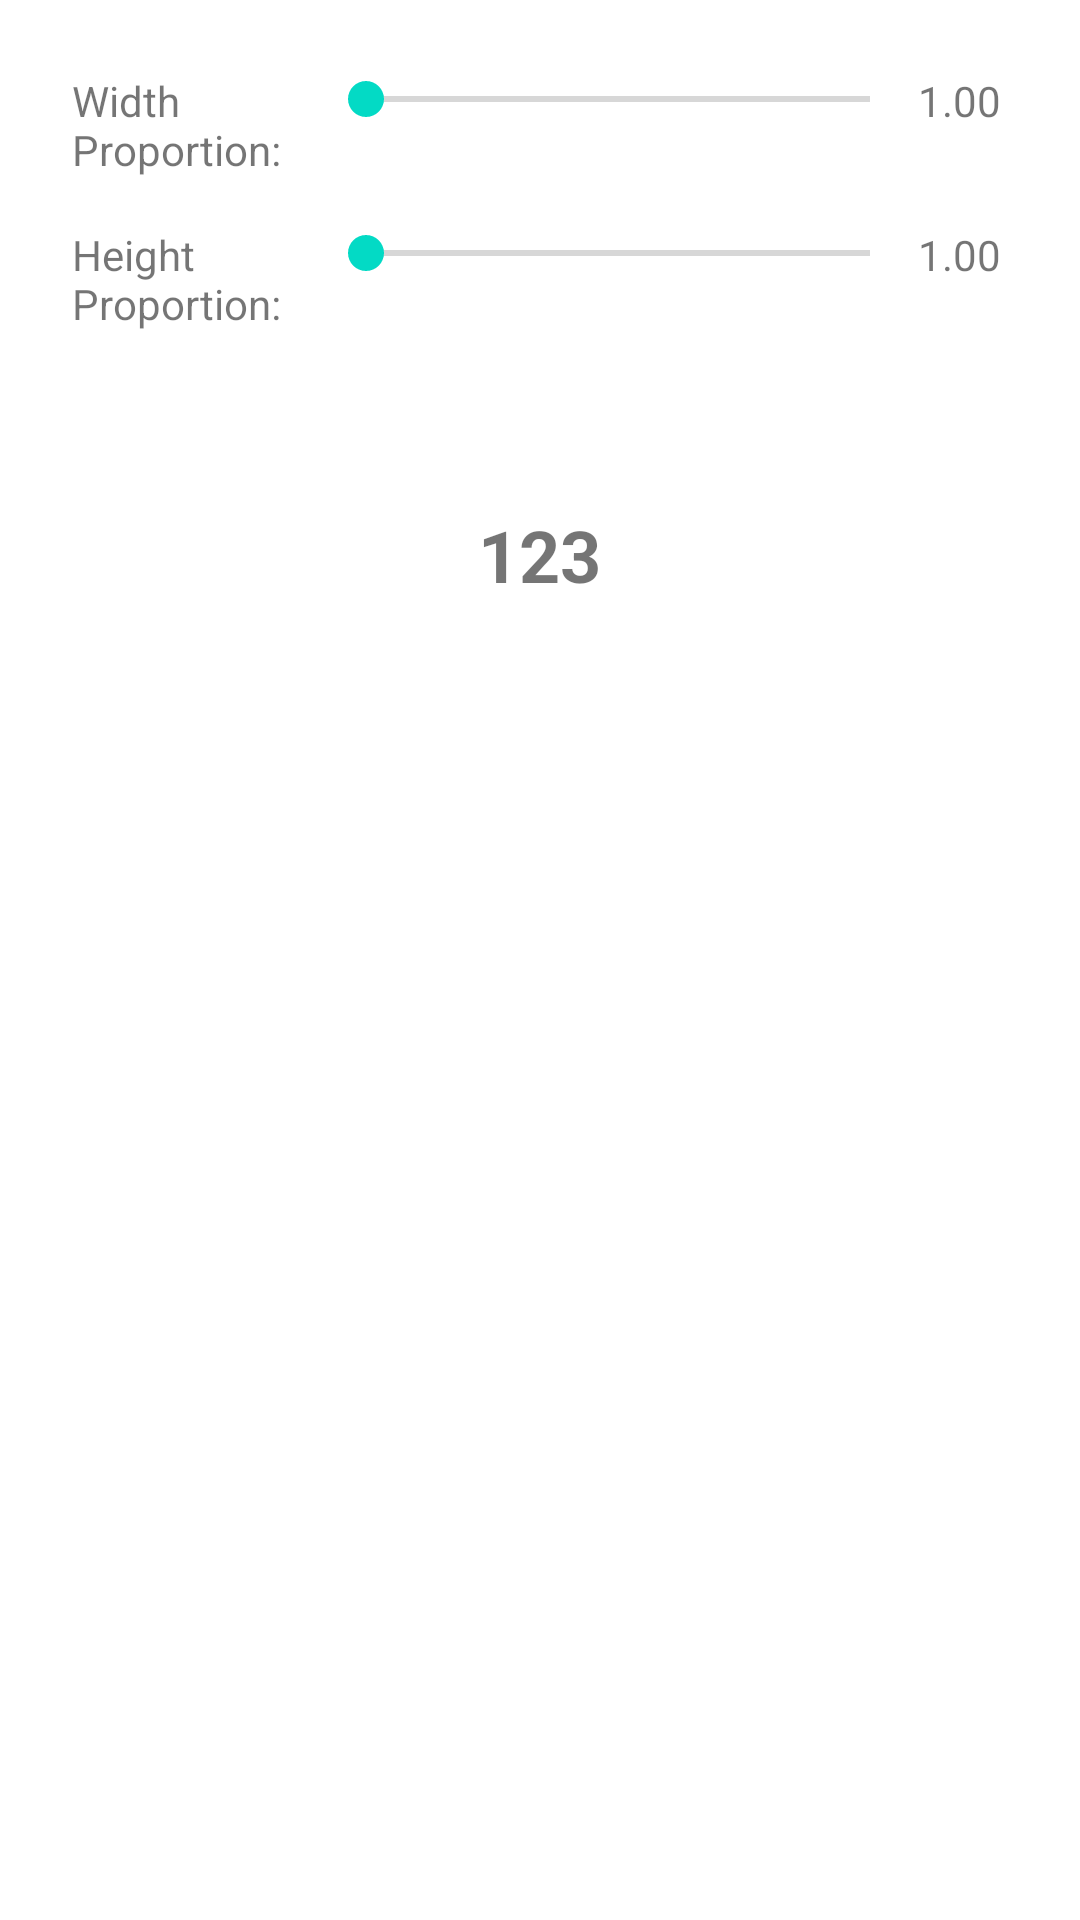

Reconstruct the res/layout file that produces this screen, plus the resources it refers to.
<!-- AndroidManifest.xml: application theme Theme.LankyUtils -->
<!-- res/layout/activity_view.xml -->
<?xml version="1.0" encoding="utf-8"?>
<LinearLayout xmlns:android="http://schemas.android.com/apk/res/android"
    xmlns:app="http://schemas.android.com/apk/res-auto"
    xmlns:tools="http://schemas.android.com/tools"
    android:layout_width="match_parent"
    android:layout_height="match_parent"
    android:orientation="vertical"
    tools:context=".MainActivity">

    <ScrollView
        android:layout_width="match_parent"
        android:layout_height="match_parent"
        android:layout_margin="8dp">

        <LinearLayout
            android:layout_width="match_parent"
            android:layout_height="wrap_content"
            android:layout_margin="8dp"
            android:gravity="center_vertical"
            android:orientation="vertical" >

            <LinearLayout
                android:layout_width="match_parent"
                android:layout_height="wrap_content"
                android:layout_margin="8dp"
                android:orientation="horizontal">

                <TextView
                    android:layout_width="0dp"
                    android:layout_height="wrap_content"
                    android:layout_weight="1"
                    android:text="Width Proportion:" />

                <SeekBar
                    android:id="@+id/sb_view_proportion_width"
                    android:layout_width="200dp"
                    android:layout_height="wrap_content"
                    android:max="200"
                    android:min="20"/>

                <TextView
                    android:id="@+id/tv_view_proportion_width"
                    android:layout_width="30dp"
                    android:layout_height="wrap_content"
                    android:text="1.00"/>

            </LinearLayout>

            <LinearLayout
                android:layout_width="match_parent"
                android:layout_height="wrap_content"
                android:layout_margin="8dp"
                android:orientation="horizontal">

                <TextView
                    android:layout_width="0dp"
                    android:layout_height="wrap_content"
                    android:layout_weight="1"
                    android:text="Height Proportion:" />

                <SeekBar
                    android:id="@+id/sb_view_proportion_height"
                    android:layout_width="200dp"
                    android:layout_height="wrap_content"
                    android:max="200"
                    android:min="20"/>

                <TextView
                    android:id="@+id/tv_view_proportion_height"
                    android:layout_width="30dp"
                    android:layout_height="wrap_content"
                    android:text="1.00"/>

            </LinearLayout>

            <TextView
                android:id="@+id/tv_view_demo"
                android:layout_width="wrap_content"
                android:layout_height="wrap_content"
                android:focusable="true"
                android:layout_gravity="center"
                android:layout_margin="50dp"
                android:textStyle="bold"
                android:textSize="24dp"
                android:text="123" />
        </LinearLayout>
    </ScrollView>

</LinearLayout>
<!-- resources referenced by this layout -->
<resources>
  <style name="Theme.LankyUtils" parent="Theme.MaterialComponents.DayNight.DarkActionBar">
          
          <item name="colorPrimary">@color/purple_500</item>
          <item name="colorPrimaryVariant">@color/purple_700</item>
          <item name="colorOnPrimary">@color/white</item>
          
          <item name="colorSecondary">@color/teal_200</item>
          <item name="colorSecondaryVariant">@color/teal_700</item>
          <item name="colorOnSecondary">@color/black</item>
          
          <item name="android:statusBarColor" tools:targetApi="l">?attr/colorPrimaryVariant</item>
          
      </style>
  <!-- not gathered from this repository: default colours our renderer supplied (Android Studio template values) -->
  <color name="purple_500">#FF6200EE</color>
  <color name="purple_700">#FF3700B3</color>
  <color name="teal_200">#FF03DAC5</color>
  <color name="teal_700">#FF018786</color>
  <color name="black">#FF000000</color>
  <color name="white">#FFFFFFFF</color>
</resources>
